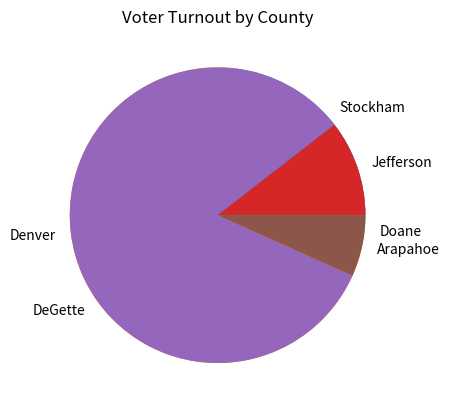

Python code for this plot:
import matplotlib.pyplot as plt
import numpy as np

# Charles Casper Stockham: 23.0% (85,213)
# Diana DeGette: 73.8% (272,892)
# Raymon Anthony Doane: 3.1% (11,606)

candidate_percentage = np.array([23, 73.8, 3.1])
candidate_names = ["Stockham", "DeGette", "Doane"]

candidates = plt.pie(candidate_percentage, labels = candidate_names)
plt.title("Election Results by Candidate")
plt.show()


# Jefferson: 10.5% (38,855)
# Denver: 82.8% (306,055)
# Arapahoe: 6.7% (24,801)

county_turnout = np.array([10.5, 82.8, 6.7])
counties = ["Jefferson", "Denver", "Arapahoe"]

plt.pie(county_turnout, labels = counties)
plt.title("Voter Turnout by County")
plt.show()